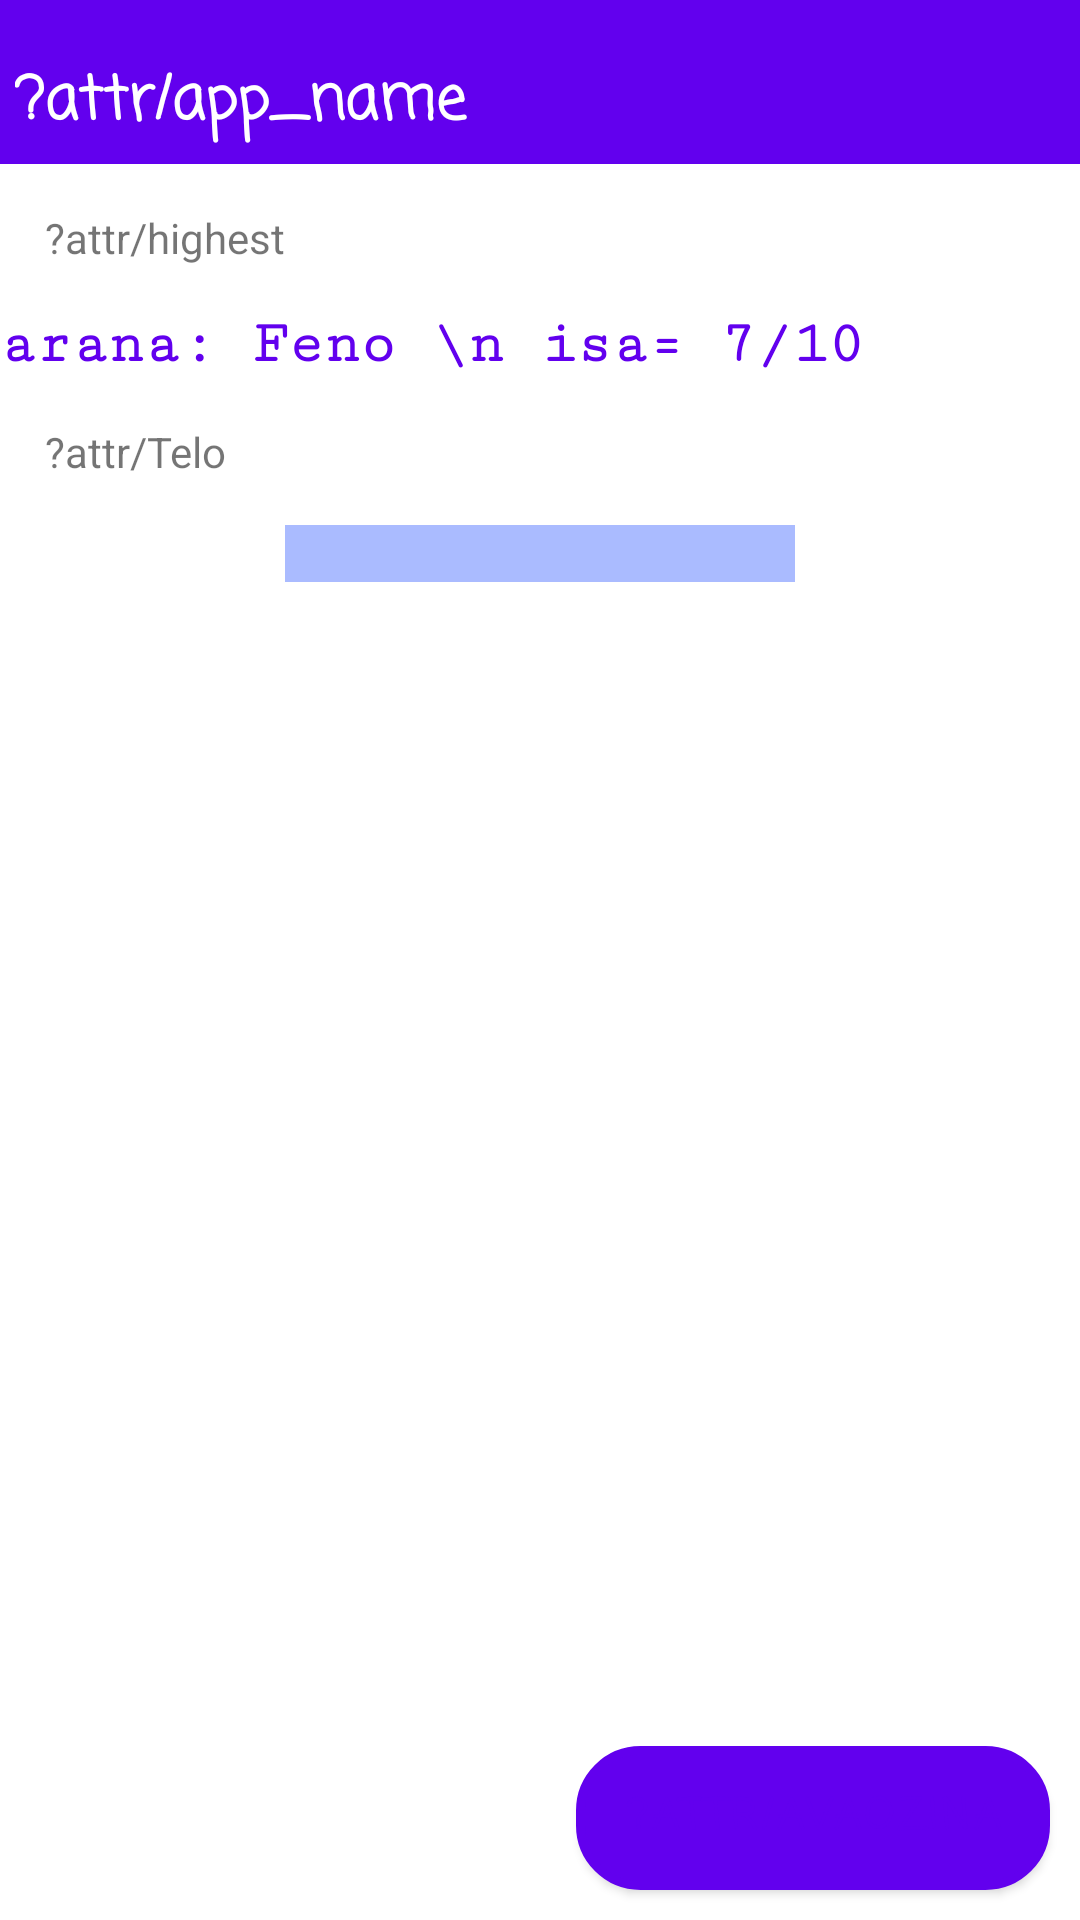

Reconstruct the res/layout file that produces this screen, plus the resources it refers to.
<!-- AndroidManifest.xml: application theme Theme.Millionary -->
<!-- res/layout/third.xml -->
<RelativeLayout xmlns:android="http://schemas.android.com/apk/res/android"
    android:layout_width="match_parent"
    android:layout_height="match_parent"
   
    >
	<TextView
android:paddingTop="19dp"
android:paddingLeft="5dp"
android:paddingBottom="5dp"
android:background="?attr/colorPrimary"
        android:layout_width="fill_parent"
        android:layout_height="wrap_content"
        android:layout_alignParentTop="true"
android:textSize="20sp"
		android:textStyle="bold"
		android:textColor="#ffffff"
		android:id="@+id/bar3"
        android:text="?attr/app_name" 
		style="@style/Casual"
	/>
 <TextView
android:layout_below="@+id/bar3"
        android:layout_width="wrap_content"
        android:layout_height="wrap_content"
android:id="@+id/bs1"
        android:layout_marginTop="15dp"
android:layout_marginLeft="15dp"
        android:text="?attr/highest" />

<TextView
android:textSize="20sp" 
		android:textStyle="bold" 
		android:textColor="?attr/colorPrimary" 
		android:gravity="center" 
	android:layout_below="@+id/bs1"
        android:layout_marginTop="15dp"
        
        android:text="Anarana: Feno \n isa= 7/10        "
                style="@style/BoldMonoSerif"
        android:layout_width="fill_parent"
        android:layout_height="wrap_content"
        android:layout_centerHorizontal="true"
        android:id="@+id/bs2"
  />

  <TextView
android:layout_below="@+id/bs2"
android:layout_marginTop="15dp"
android:layout_marginLeft="15dp"
        android:layout_width="wrap_content"
        android:layout_height="wrap_content"
android:id="@+id/bsi"
        
        android:text="?attr/Telo" />
<TextView
android:layout_marginTop="15dp"
android:layout_below="@+id/bsi"
        android:layout_centerHorizontal="true"
        android:layout_width="170dp"
        android:layout_height="wrap_content"
        android:background="#aabbff"
android:id="@+id/bst1"
        android:text="" />
<TextView
android:layout_centerHorizontal="true"
android:layout_below="@+id/bst1"
        android:layout_width="170dp"
        android:layout_height="wrap_content"
        android:id="@+id/bst2"
        android:text="" />

<TextView
android:layout_centerHorizontal="true"
android:layout_below="@+id/bst2"
        android:layout_width="170dp"
        android:layout_height="wrap_content"
        android:id="@+id/bst3"
        android:text="" />
<Button
        android:textColor="?attr/colorPrimary"
        android:textStyle="bold"
        android:background="@drawable/ruound1"
        android:layout_alignParentRight="true"
		     android:layout_marginRight="10dp"
        android:layout_marginBottom="10dp"
        android:layout_alignParentBottom="true"
        android:layout_width="wrap_content"
        android:layout_height="wrap_content"
        android:id="@+id/reset"
        android:text="?attr/avaozina"
                style="@style/Casual"/>
</RelativeLayout>
<!-- resources referenced by this layout -->
<resources>
  <!-- drawable ruound1 (drawable) -->
  <?xml version="1.0" encoding="utf-8"?>
  <shape xmlns:android="http://schemas.android.com/apk/res/android" 
  	android:shape="rectangle">
      <solid android:color="#ffffff" />
      <stroke
     android:width="3dp"
  		android:color="?attr/colorPrimary"
  		/>
      <corners 
          android:bottomRightRadius="20dp"
          android:bottomLeftRadius="20dp"  
          android:topRightRadius="20dp"
          android:topLeftRadius="20dp" />
  </shape>
  <style name="BoldMonoSerif">
          <item name="android:fontFamily">serif-monospace</item>
          <item name="android:textStyle">bold</item>
  
          <item name="android:text">serif-monospace</item>
  
  
      </style>
  <style name="Casual">
          <item name="android:fontFamily">casual</item>
          <item name="android:textStyle">normal</item>
  
          <item name="android:text">Casual</item>
  
      </style>
  <style name="Theme.Millionary" parent="Theme.MaterialComponents.DayNight.DarkActionBar">
          
          <item name="colorPrimary">@color/purple_500</item>
          <item name="colorPrimaryVariant">@color/purple_700</item>
          <item name="colorOnPrimary">@color/white</item>
          
          <item name="colorSecondary">@color/teal_200</item>
          <item name="colorSecondaryVariant">@color/teal_700</item>
          <item name="colorOnSecondary">@color/black</item>
          S
          <item name="android:statusBarColor" tools:targetApi="l">?attr/colorPrimaryVariant</item>
          
      </style>
  <color name="purple_500">#FF6200EE</color>
  <color name="purple_700">#FF3700B3</color>
  <color name="white">#FFFFFFFF</color>
  <color name="teal_200">#FF03DAC5</color>
  <color name="teal_700">#FF018786</color>
  <color name="black">#FF000000</color>
</resources>
